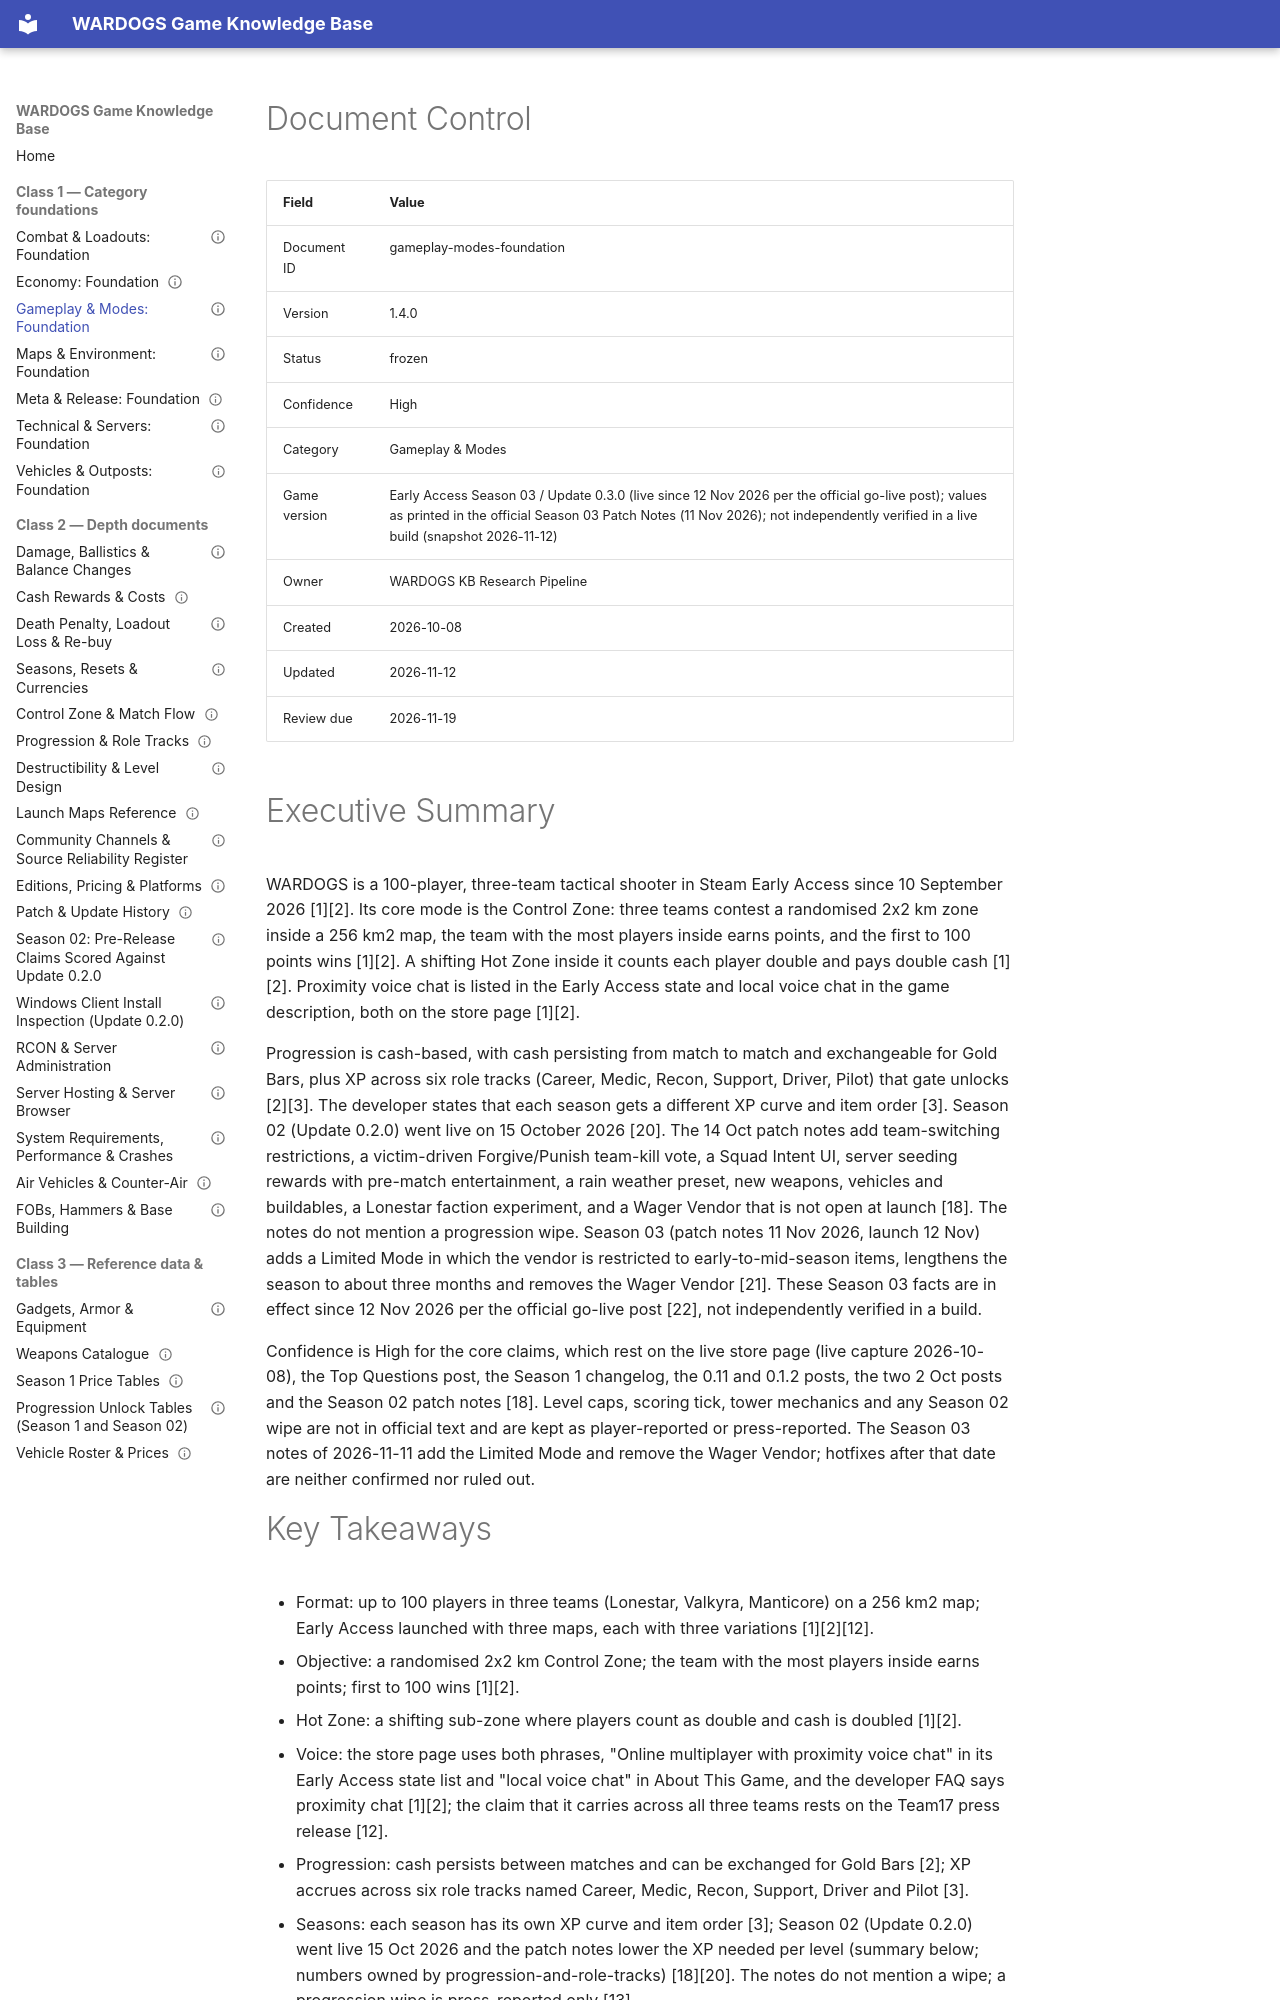

repository: VainAsher/wardogs-game-knowledge-base · page: gameplay-modes/gameplay-modes-foundation/index.html · generator: mkdocs

---
id: gameplay-modes-foundation
title: "Gameplay & Modes: Foundation"
version: 1.4.0
status: frozen
confidence: High
category: Gameplay & Modes
topic: "Match structure, objectives, three-team model, progression"
market: Global
game_version: "Early Access Season 03 / Update 0.3.0 (live since 12 Nov 2026 per the official go-live post); values as printed in the official Season 03 Patch Notes (11 Nov 2026); not independently verified in a live build (snapshot 2026-11-12)"
document_type: foundation
created: 2026-10-08
updated: 2026-11-12
review_due: 2026-11-19
sources_verified: 2026-11-12
supersedes: null
related:
  - combat-loadouts-foundation
  - economy-foundation
  - maps-environment-foundation
  - meta-release-foundation
  - control-zone-and-match-flow
  - progression-and-role-tracks
  - progression-unlock-tables
  - season-reset-and-currencies
  - season-2-announcements
  - community-and-source-reliability
  - patch-history
tags:
  - gameplay
  - modes
  - control-zone
  - progression
  - three-team
---

# Document Control

| Field | Value |
|-------|-------|
| Document ID | gameplay-modes-foundation |
| Version | 1.4.0 |
| Status | frozen |
| Confidence | High |
| Category | Gameplay & Modes |
| Game version | Early Access Season 03 / Update 0.3.0 (live since 12 Nov 2026 per the official go-live post); values as printed in the official Season 03 Patch Notes (11 Nov 2026); not independently verified in a live build (snapshot 2026-11-12) |
| Owner | WARDOGS KB Research Pipeline |
| Created | 2026-10-08 |
| Updated | 2026-11-12 |
| Review due | 2026-11-19 |

# Executive Summary

WARDOGS is a 100-player, three-team tactical shooter in Steam Early Access since 10 September 2026 [1][2]. Its core mode is the Control Zone: three teams contest a randomised 2x2 km zone inside a 256 km2 map, the team with the most players inside earns points, and the first to 100 points wins [1][2]. A shifting Hot Zone inside it counts each player double and pays double cash [1][2]. Proximity voice chat is listed in the Early Access state and local voice chat in the game description, both on the store page [1][2].

Progression is cash-based, with cash persisting from match to match and exchangeable for Gold Bars, plus XP across six role tracks (Career, Medic, Recon, Support, Driver, Pilot) that gate unlocks [2][3]. The developer states that each season gets a different XP curve and item order [3]. Season 02 (Update 0.2.0) went live on 15 October 2026 [20]. The 14 Oct patch notes add team-switching restrictions, a victim-driven Forgive/Punish team-kill vote, a Squad Intent UI, server seeding rewards with pre-match entertainment, a rain weather preset, new weapons, vehicles and buildables, a Lonestar faction experiment, and a Wager Vendor that is not open at launch [18]. The notes do not mention a progression wipe. Season 03 (patch notes 11 Nov 2026, launch 12 Nov) adds a Limited Mode in which the vendor is restricted to early-to-mid-season items, lengthens the season to about three months and removes the Wager Vendor [21]. These Season 03 facts are in effect since 12 Nov 2026 per the official go-live post [22], not independently verified in a build.

Confidence is High for the core claims, which rest on the live store page (live capture 2026-10-08), the Top Questions post, the Season 1 changelog, the 0.11 and 0.1.2 posts, the two 2 Oct posts and the Season 02 patch notes [18]. Level caps, scoring tick, tower mechanics and any Season 02 wipe are not in official text and are kept as player-reported or press-reported. The Season 03 notes of 2026-11-11 add the Limited Mode and remove the Wager Vendor; hotfixes after that date are neither confirmed nor ruled out.
